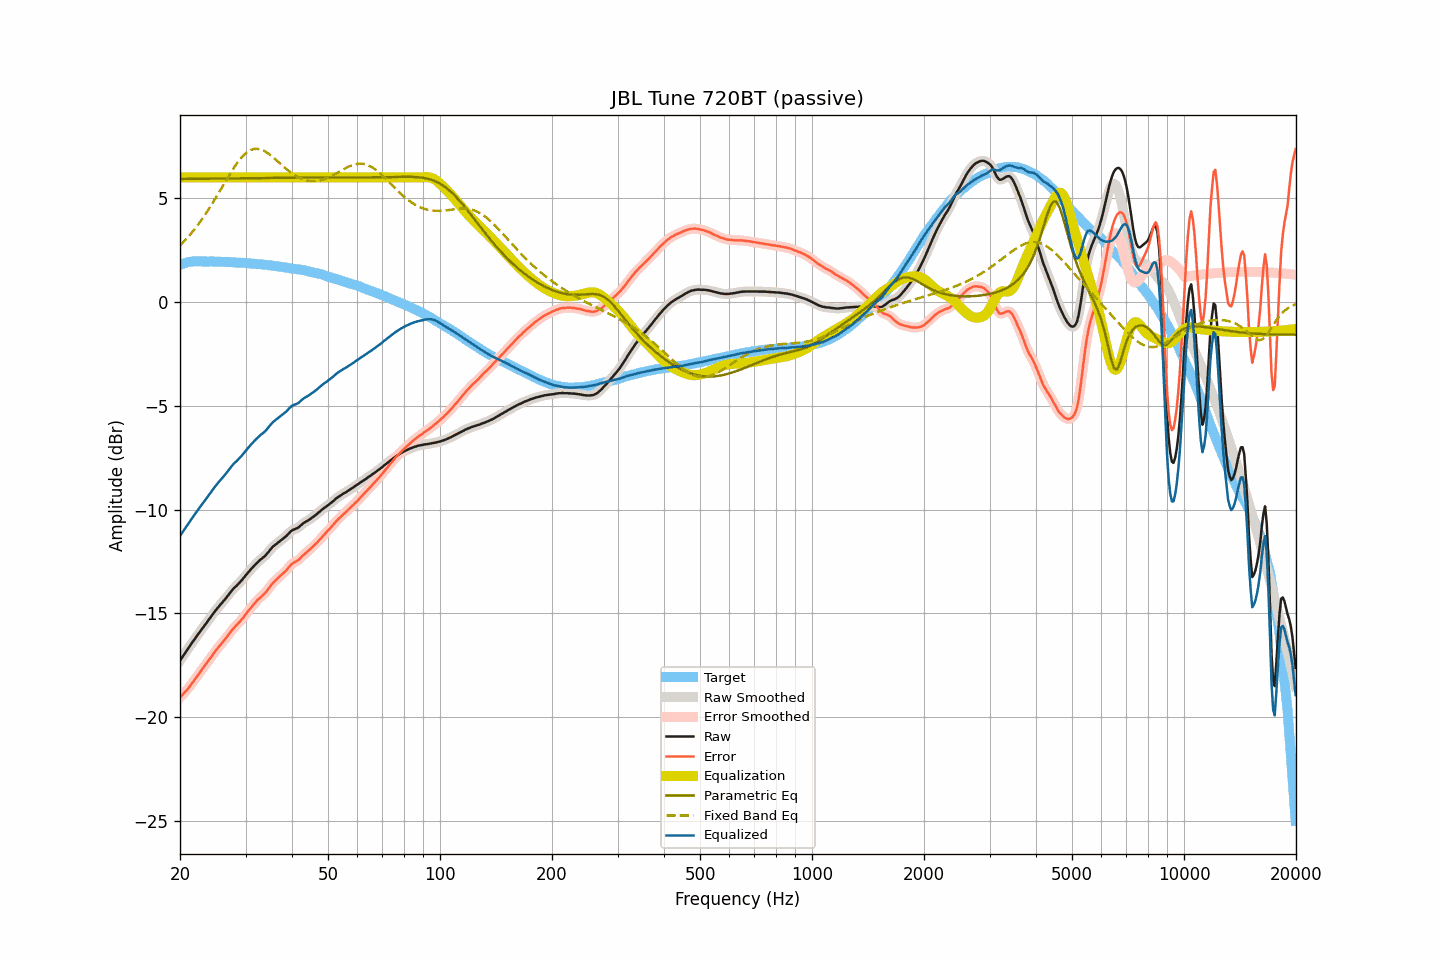

The table this chart was drawn from, first rows:
frequency, raw, smoothed, error, error_smoothed, equalization, parametric_eq, fixed_band_eq, equalized_raw, equalized_smoothed, target
20.00, -17.27, -17.27, -19.06, -19.06, 6.00, 5.92, 2.72, -11.27, -11.27, 1.79
20.20, -17.15, -17.16, -18.97, -18.97, 6.00, 5.92, 2.80, -11.15, -11.16, 1.82
20.40, -17.04, -17.04, -18.89, -18.88, 6.00, 5.92, 2.88, -11.04, -11.04, 1.85
20.61, -16.93, -16.93, -18.79, -18.80, 6.00, 5.92, 2.96, -10.93, -10.93, 1.86
20.81, -16.81, -16.82, -18.71, -18.71, 6.00, 5.92, 3.04, -10.81, -10.82, 1.90
21.02, -16.70, -16.70, -18.63, -18.62, 6.00, 5.92, 3.13, -10.70, -10.70, 1.92
21.23, -16.59, -16.59, -18.53, -18.53, 6.00, 5.93, 3.22, -10.59, -10.59, 1.93
21.44, -16.47, -16.48, -18.42, -18.42, 6.00, 5.93, 3.31, -10.47, -10.48, 1.94
21.66, -16.37, -16.36, -18.32, -18.31, 6.00, 5.93, 3.40, -10.37, -10.36, 1.95
21.87, -16.25, -16.25, -18.20, -18.21, 6.00, 5.93, 3.50, -10.25, -10.25, 1.95
22.09, -16.14, -16.14, -18.10, -18.10, 6.00, 5.93, 3.60, -10.14, -10.14, 1.96
22.31, -16.03, -16.03, -17.99, -17.99, 6.00, 5.93, 3.70, -10.03, -10.03, 1.96
22.54, -15.93, -15.93, -17.89, -17.89, 6.00, 5.93, 3.80, -9.93, -9.93, 1.96
22.76, -15.82, -15.82, -17.78, -17.78, 6.00, 5.93, 3.91, -9.82, -9.82, 1.96
22.99, -15.71, -15.72, -17.66, -17.67, 6.00, 5.93, 4.02, -9.71, -9.72, 1.95
23.22, -15.61, -15.61, -17.56, -17.56, 6.00, 5.93, 4.13, -9.61, -9.61, 1.95
23.45, -15.51, -15.51, -17.46, -17.45, 6.00, 5.93, 4.25, -9.51, -9.51, 1.95
23.69, -15.41, -15.40, -17.35, -17.35, 6.00, 5.93, 4.36, -9.41, -9.40, 1.95
23.92, -15.29, -15.30, -17.24, -17.25, 6.00, 5.94, 4.48, -9.29, -9.30, 1.95
24.16, -15.19, -15.19, -17.15, -17.14, 6.00, 5.94, 4.61, -9.19, -9.19, 1.95
24.40, -15.08, -15.08, -17.04, -17.03, 6.00, 5.94, 4.73, -9.08, -9.08, 1.95
24.65, -14.97, -14.98, -16.92, -16.92, 6.00, 5.94, 4.86, -8.97, -8.98, 1.94
24.89, -14.87, -14.87, -16.81, -16.82, 6.00, 5.94, 4.98, -8.87, -8.87, 1.94
25.14, -14.78, -14.78, -16.72, -16.72, 6.00, 5.94, 5.11, -8.78, -8.78, 1.94
25.39, -14.68, -14.69, -16.62, -16.63, 6.00, 5.94, 5.24, -8.68, -8.69, 1.94
25.65, -14.59, -14.59, -16.53, -16.53, 6.00, 5.94, 5.37, -8.59, -8.59, 1.94
25.91, -14.51, -14.50, -16.43, -16.44, 6.00, 5.94, 5.51, -8.51, -8.50, 1.93
26.16, -14.41, -14.41, -16.34, -16.34, 6.00, 5.94, 5.64, -8.41, -8.41, 1.93
26.43, -14.33, -14.32, -16.25, -16.25, 6.00, 5.94, 5.77, -8.33, -8.32, 1.93
26.69, -14.22, -14.22, -16.15, -16.15, 6.00, 5.95, 5.90, -8.22, -8.22, 1.92
26.96, -14.12, -14.13, -16.05, -16.05, 6.00, 5.95, 6.03, -8.12, -8.13, 1.92
27.23, -14.03, -14.02, -15.95, -15.94, 6.00, 5.95, 6.16, -8.03, -8.02, 1.92
27.50, -13.92, -13.93, -15.85, -15.84, 6.00, 5.95, 6.28, -7.92, -7.93, 1.92
27.77, -13.83, -13.84, -15.74, -15.75, 6.00, 5.95, 6.40, -7.83, -7.84, 1.91
28.05, -13.75, -13.76, -15.66, -15.66, 6.00, 5.95, 6.52, -7.75, -7.76, 1.91
28.33, -13.68, -13.68, -15.58, -15.58, 6.00, 5.95, 6.63, -7.68, -7.68, 1.90
28.62, -13.61, -13.60, -15.50, -15.50, 6.00, 5.95, 6.74, -7.61, -7.60, 1.89
28.90, -13.52, -13.53, -15.42, -15.42, 6.00, 5.95, 6.84, -7.52, -7.53, 1.89
29.19, -13.44, -13.44, -15.33, -15.33, 6.00, 5.96, 6.93, -7.44, -7.44, 1.88
29.48, -13.35, -13.35, -15.24, -15.24, 6.00, 5.96, 7.02, -7.35, -7.35, 1.89
29.78, -13.25, -13.26, -15.13, -15.14, 6.00, 5.96, 7.10, -7.25, -7.26, 1.88
30.08, -13.16, -13.16, -15.03, -15.03, 6.00, 5.96, 7.16, -7.16, -7.16, 1.88
30.38, -13.07, -13.06, -14.93, -14.93, 6.00, 5.96, 7.23, -7.07, -7.06, 1.86
30.68, -12.97, -12.97, -14.84, -14.83, 6.00, 5.96, 7.27, -6.97, -6.97, 1.86
30.99, -12.88, -12.89, -14.74, -14.74, 6.00, 5.96, 7.32, -6.88, -6.89, 1.85
31.30, -12.80, -12.80, -14.65, -14.65, 6.00, 5.96, 7.34, -6.80, -6.80, 1.85
31.61, -12.71, -12.72, -14.56, -14.56, 6.00, 5.96, 7.37, -6.71, -6.72, 1.85
31.93, -12.63, -12.63, -14.47, -14.47, 6.00, 5.96, 7.37, -6.63, -6.63, 1.83
32.24, -12.55, -12.55, -14.37, -14.38, 6.00, 5.97, 7.38, -6.55, -6.55, 1.82
32.57, -12.48, -12.48, -14.30, -14.30, 6.00, 5.97, 7.36, -6.48, -6.48, 1.82
32.89, -12.41, -12.42, -14.23, -14.23, 6.00, 5.97, 7.35, -6.41, -6.42, 1.82
33.22, -12.35, -12.36, -14.16, -14.16, 6.00, 5.97, 7.32, -6.35, -6.36, 1.80
33.55, -12.29, -12.29, -14.09, -14.09, 6.00, 5.97, 7.29, -6.29, -6.29, 1.80
33.89, -12.22, -12.22, -14.01, -14.01, 6.00, 5.97, 7.25, -6.22, -6.22, 1.79
34.23, -12.13, -12.14, -13.92, -13.92, 6.00, 5.97, 7.20, -6.13, -6.14, 1.78
34.57, -12.04, -12.04, -13.82, -13.81, 6.00, 5.97, 7.15, -6.04, -6.04, 1.77
34.92, -11.94, -11.95, -13.70, -13.71, 6.00, 5.97, 7.09, -5.94, -5.95, 1.76
35.27, -11.85, -11.86, -13.61, -13.61, 6.00, 5.98, 7.03, -5.85, -5.86, 1.75
35.62, -11.77, -11.78, -13.52, -13.52, 6.00, 5.98, 6.96, -5.77, -5.78, 1.74
35.97, -11.71, -11.71, -13.44, -13.44, 6.00, 5.98, 6.89, -5.71, -5.71, 1.73
... 635 more rows
